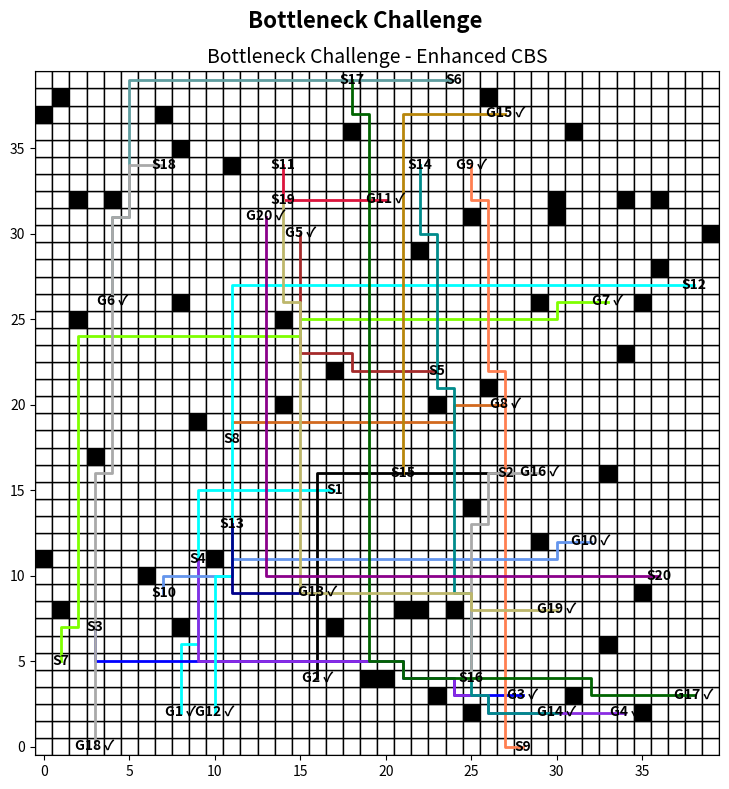

Generate this figure with matplotlib:
import heapq
import matplotlib.pyplot as plt
import matplotlib.patches as patches
import random
import time

# Constants
GRID_SIZE = 40  # Larger grid size for complex scenarios

# Pathfinding Helpers
def heuristic(pos, goal):
    """Manhattan distance heuristic."""
    return abs(pos[0] - goal[0]) + abs(pos[1] - goal[1])


def get_neighbors(position):
    """Get valid neighbors."""
    neighbors = [(position[0] + dx, position[1] + dy) for dx, dy in [(-1, 0), (1, 0), (0, -1), (0, 1)]]
    return [p for p in neighbors if 0 <= p[0] < GRID_SIZE and 0 <= p[1] < GRID_SIZE]


def reconstruct_path(came_from, current):
    """Reconstruct path from A*."""
    path = []
    while current in came_from:
        path.append(current)
        current = came_from[current]
    path.append(current)
    return path[::-1]


def a_star(start, goal, obstacles, constraints):
    """A* algorithm with constraints."""
    open_list = []
    closed_list = set()
    came_from = {}
    g_cost = {start: 0}
    f_cost = {start: heuristic(start, goal)}

    heapq.heappush(open_list, (f_cost[start], start))

    while open_list:
        _, current = heapq.heappop(open_list)

        if current == goal:
            return reconstruct_path(came_from, current)

        closed_list.add(current)

        for neighbor in get_neighbors(current):
            if neighbor in closed_list or neighbor in obstacles:
                continue

            # Check time-based constraints
            if any(constraint for constraint in constraints if
                   constraint[1] == neighbor and constraint[2] == g_cost[current] + 1):
                continue

            tentative_g_cost = g_cost[current] + 1
            if neighbor not in g_cost or tentative_g_cost < g_cost[neighbor]:
                came_from[neighbor] = current
                g_cost[neighbor] = tentative_g_cost
                f_cost[neighbor] = tentative_g_cost + heuristic(neighbor, goal)
                heapq.heappush(open_list, (f_cost[neighbor], neighbor))

    return []  # No path found


def detect_conflicts(paths):
    """Detect conflicts among agents."""
    conflicts = []
    max_time = max(len(path) for path in paths)
    for t in range(max_time):
        positions = {}
        for agent_id, path in enumerate(paths):
            if t < len(path):
                position = path[t]
                if position in positions:
                    conflicts.append((positions[position], agent_id, position, t))
                else:
                    positions[position] = agent_id
    return conflicts

# Enhanced CBS with Priority
class CBS_Priority:
    def __init__(self, starts, goals, obstacles):
        self.starts = starts
        self.goals = goals
        self.obstacles = obstacles
        self.paths = []
        self.constraints = []

    def a_star(self, start, goal):
        """A* algorithm with constraints."""
        return a_star(start, goal, self.obstacles, self.constraints)

    def execute(self):
        """Enhanced CBS with priority system and improved conflict resolution."""
        # First, plan paths for all agents
        for i in range(len(self.starts)):
            self.paths.append(self.a_star(self.starts[i], self.goals[i]))

        conflict_resolution_steps = 0
        while True:
            conflicts = detect_conflicts(self.paths)
            if not conflicts:
                break

            # Resolve the first detected conflict
            agent1, agent2, pos, time_step = conflicts[0]

            # Use the conflict position to compute each agent's remaining distance to its goal.
            dist1 = heuristic(pos, self.goals[agent1])
            dist2 = heuristic(pos, self.goals[agent2])

            # The agent closer (lower distance) to its goal gets priority.
            if dist1 < dist2:
                # Agent1 is prioritized; add a constraint for agent2 and replan its path.
                self.constraints.append((agent2, pos, time_step))
                self.paths[agent2] = self.a_star(self.starts[agent2], self.goals[agent2])
            else:
                # Agent2 is prioritized; add a constraint for agent1 and replan its path.
                self.constraints.append((agent1, pos, time_step))
                self.paths[agent1] = self.a_star(self.starts[agent1], self.goals[agent1])

            conflict_resolution_steps += 1

        return self.paths, conflict_resolution_steps


# Visualization (only Enhanced CBS is visualized)
def visualize_enhanced(starts, goals, obstacles, solution_enhanced, scenario_name):
    """Visualization for Enhanced CBS."""
    fig, ax = plt.subplots(1, 1, figsize=(8, 8))

    ax.set_xlim(-0.5, GRID_SIZE - 0.5)
    ax.set_ylim(-0.5, GRID_SIZE - 0.5)
    ax.set_aspect('equal')
    ax.set_title(f"{scenario_name} - Enhanced CBS", fontsize=14)

    # Draw grid
    for x in range(GRID_SIZE):
        for y in range(GRID_SIZE):
            rect = patches.Rectangle((x - 0.5, y - 0.5), 1, 1, edgecolor="black", facecolor="white")
            ax.add_patch(rect)

    # Draw obstacles
    for ox, oy in obstacles:
        obstacle = patches.Rectangle((ox - 0.5, oy - 0.5), 1, 1, facecolor="black")
        ax.add_patch(obstacle)

    # Colors list for paths
    colors = [
        'aqua', 'black', 'blue', 'blueviolet', 'brown', 'cadetblue', 'chartreuse',
        'chocolate', 'coral', 'cornflowerblue', 'crimson', 'cyan', 'darkblue',
        'darkcyan', 'darkgoldenrod', 'darkgray', 'darkgreen', 'darkgrey', 'darkkhaki',
        'darkmagenta', 'darkolivegreen', 'darkorange', 'darkorchid', 'darkred',
        'darksalmon', 'darkseagreen', 'darkslateblue', 'darkslategray', 'darkslategrey',
        'darkturquoise', 'darkviolet', 'deeppink', 'deepskyblue', 'dimgray', 'dimgrey',
        'dodgerblue', 'firebrick', 'forestgreen', 'fuchsia', 'gold', 'goldenrod',
        'gray', 'green', 'greenyellow', 'grey', 'hotpink', 'indianred', 'indigo',
        'lawngreen', 'lightcoral', 'lightgreen', 'lightseagreen', 'lightslategray',
        'lightslategrey', 'lime', 'limegreen', 'magenta', 'maroon', 'mediumaquamarine',
        'mediumblue', 'mediumorchid', 'mediumpurple', 'mediumseagreen', 'mediumslateblue',
        'mediumspringgreen', 'mediumturquoise', 'mediumvioletred', 'midnightblue', 'navy',
        'olive', 'olivedrab', 'orange', 'orangered', 'peru', 'purple', 'rebeccapurple',
        'red', 'rosybrown', 'royalblue', 'saddlebrown', 'salmon', 'sandybrown',
        'seagreen', 'sienna', 'slateblue', 'slategray', 'slategrey', 'springgreen',
        'steelblue', 'tan', 'teal', 'tomato', 'turquoise', 'yellow', 'yellowgreen'
    ]

    # Draw start and goal positions with a checkmark if solved.
    for i, (start, goal) in enumerate(zip(starts, goals)):
        ax.text(*start, f'S{i + 1}', ha='center', va='center', color='black', fontsize=10, weight='bold')
        if i < len(solution_enhanced) and solution_enhanced[i] and solution_enhanced[i][-1] == goal:
            goal_text = f'G{i + 1} ✓'
        else:
            goal_text = f'G{i + 1}'
        ax.text(*goal, goal_text, ha='center', va='center', color='black', fontsize=10, weight='bold')

    # Draw paths for Enhanced CBS
    for i, path in enumerate(solution_enhanced):
        if len(path) > 1:
            ax.plot([p[0] for p in path], [p[1] for p in path], color=colors[i % len(colors)], lw=2)

    plt.suptitle(scenario_name, fontsize=16, weight='bold')
    plt.tight_layout()
    plt.show()


# Generate Random Scenario
def generate_random_scenario(grid_size, num_agents, num_obstacles):
    """Generate random starts, goals, and obstacles."""
    starts = []
    goals = []
    obstacles = set()

    while len(starts) < num_agents:
        start = (random.randint(0, grid_size - 1), random.randint(0, grid_size - 1))
        if start not in starts:
            starts.append(start)

    while len(goals) < num_agents:
        goal = (random.randint(0, grid_size - 1), random.randint(0, grid_size - 1))
        if goal not in goals and goal not in starts:
            goals.append(goal)

    while len(obstacles) < num_obstacles:
        obstacle = (random.randint(0, grid_size - 1), random.randint(0, grid_size - 1))
        if obstacle not in starts and obstacle not in goals:
            obstacles.add(obstacle)

    return starts, goals, list(obstacles)


# Main Test Scenarios
def run_complex_scenarios():
    scenarios = [
        {"name": "Bottleneck Challenge", "agents": 20, "obstacles": 50},
        # {"name": "Bottleneck Challenge 2", "agents": 10, "obstacles": 30},
        # {"name": "Bottleneck Challenge 3", "agents": 30, "obstacles": 50},
    ]

    enhanced_metrics = {"runtime": [], "conflicts": [], "path_length": []}

    for scenario in scenarios:
        print(f"Running Scenario: {scenario['name']}")

        starts, goals, obstacles = generate_random_scenario(GRID_SIZE, scenario["agents"], scenario["obstacles"])

        # Run Enhanced CBS
        cbs_priority = CBS_Priority(starts, goals, obstacles)
        start_time = time.time()
        solution_enhanced, conflicts_enhanced = cbs_priority.execute()
        runtime_enhanced = time.time() - start_time
        enhanced_metrics["runtime"].append(runtime_enhanced)
        enhanced_metrics["conflicts"].append(conflicts_enhanced)
        enhanced_metrics["path_length"].append(sum(len(path) for path in solution_enhanced) / len(solution_enhanced))

        # Compute solved/unsolved counts for Enhanced CBS.
        enhanced_solved = sum(1 for path, goal in zip(solution_enhanced, goals) if path and path[-1] == goal)
        enhanced_unsolved = scenario["agents"] - enhanced_solved

        print("\nResults:")
        print(f"Enhanced CBS   - Agents solved: {enhanced_solved}/{scenario['agents']} (Unsolved: {enhanced_unsolved})")
        print(
            f"Enhanced CBS - Avg Runtime: {sum(enhanced_metrics['runtime']) / len(enhanced_metrics['runtime']):.4f}s, "
            f"Avg Conflicts: {sum(enhanced_metrics['conflicts']) / len(enhanced_metrics['conflicts']):.2f}, "
            f"Avg Path Length: {sum(enhanced_metrics['path_length']) / len(enhanced_metrics['path_length']):.2f}")

        # Visualize only Enhanced CBS
        visualize_enhanced(starts, goals, obstacles, solution_enhanced, scenario["name"])

if __name__ == "__main__":
    run_complex_scenarios()
